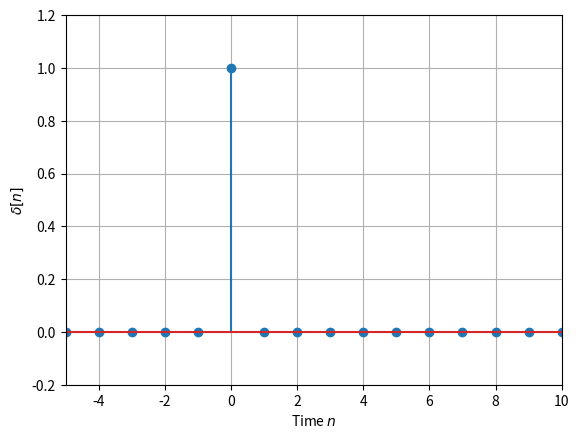
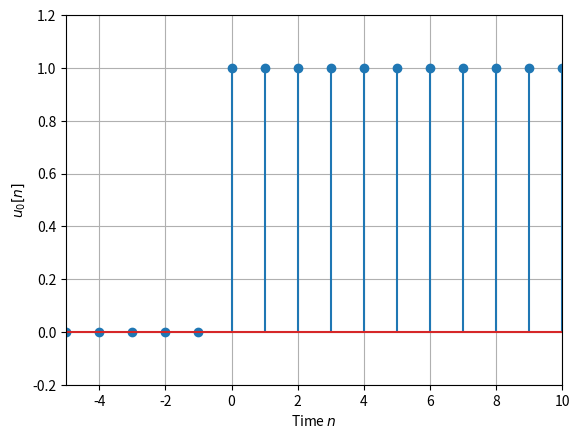

Write the Python code that produced these figures, in order.
import numpy as np
import matplotlib.pyplot as plt

nbegin = -5;nend = 10
n = np.array([-5,-4,-3,-2,-1,0,1,2,3,4,5,6,7,8,9,10])

delta = np.array([0,0,0,0,0,1,0,0,0,0,0,0,0,0,0,0])
fig1 = plt.figure()
ax1 = fig1.add_subplot(1,1,1)
ax1.stem(n, delta)
ax1.set_xlim(nbegin, nend); ax1.set_ylim(-0.2, 1.2); ax1.grid()
ax1.set_xlabel('Time $n$'); ax1.set_ylabel('$\delta[n]$')

unitstep = np.array([0,0,0,0,0,1,1,1,1,1,1,1,1,1,1,1])
fig2 = plt.figure()
ax2 = fig2.add_subplot(1,1,1)
ax2.stem(n, unitstep)
ax2.set_xlim(nbegin, nend); ax2.set_ylim(-0.2,1.2); ax2.grid()
ax2.set_xlabel('Time $n$'); ax2.set_ylabel('$u_0[n]$')
plt.show()